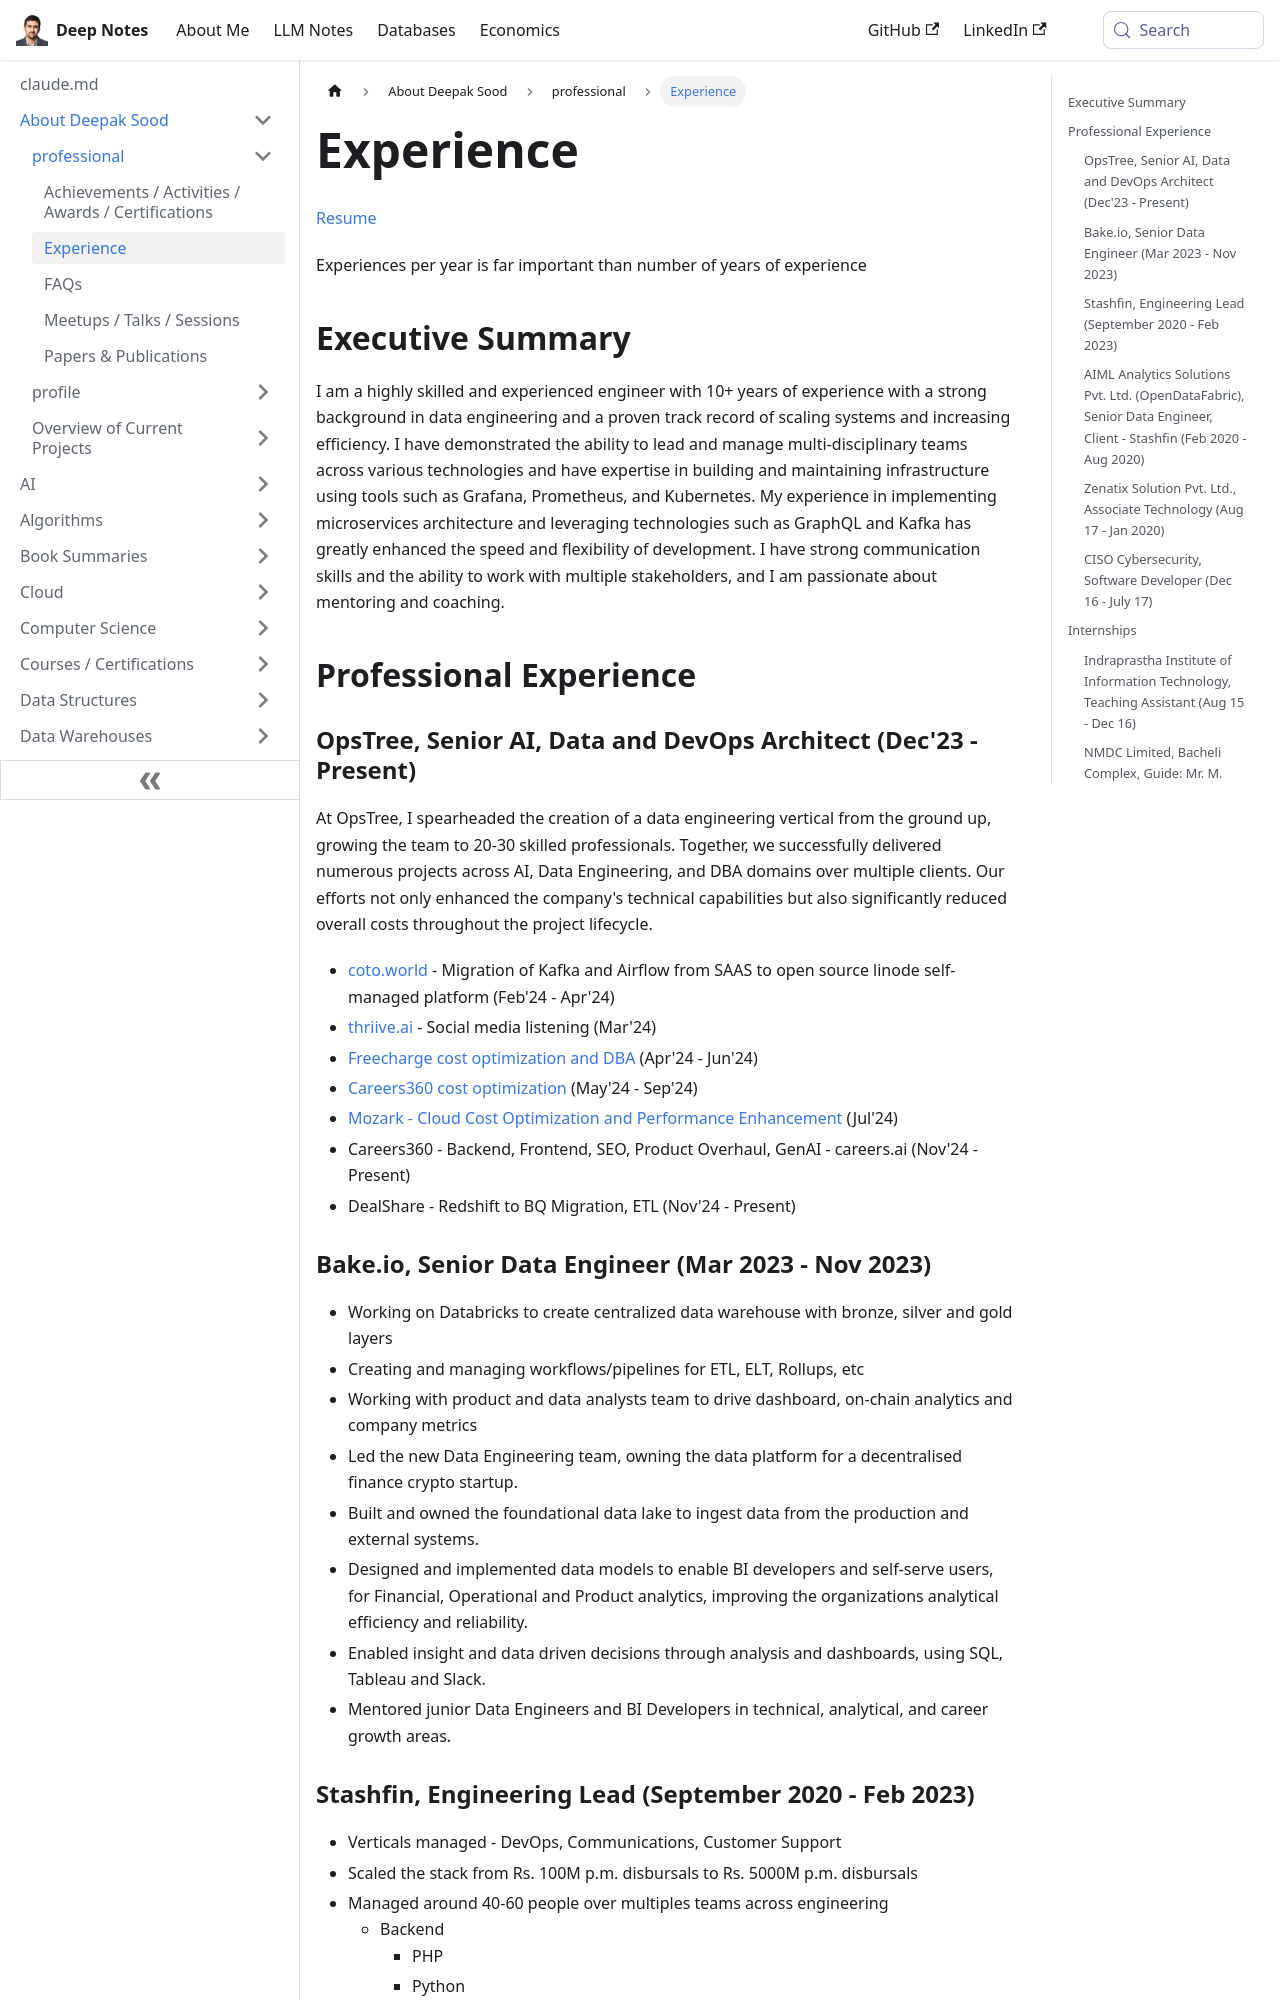

repository: deepaksood619/deepaksood619.github.io · page: about-deepak-sood/experience/index.html · generator: docusaurus

---
slug: /about-deepak-sood/experience
title: Experience
description: Discover a skilled engineer with 10+ years in data engineering, specializing in system scalability, microservices, infrastructure, and team leadership.
created: 2023-03-05
updated: 2026-03-16
---
[Resume](https://bit.ly/deepak_sood_resume)

Experiences per year is far important than number of years of experience

## Executive Summary

I am a highly skilled and experienced engineer with 10+ years of experience with a strong background in data engineering and a proven track record of scaling systems and increasing efficiency. I have demonstrated the ability to lead and manage multi-disciplinary teams across various technologies and have expertise in building and maintaining infrastructure using tools such as Grafana, Prometheus, and Kubernetes. My experience in implementing microservices architecture and leveraging technologies such as GraphQL and Kafka has greatly enhanced the speed and flexibility of development. I have strong communication skills and the ability to work with multiple stakeholders, and I am passionate about mentoring and coaching.

## Professional Experience

### OpsTree, Senior AI, Data and DevOps Architect (Dec'23 - Present)

At OpsTree, I spearheaded the creation of a data engineering vertical from the ground up, growing the team to 20-30 skilled professionals. Together, we successfully delivered numerous projects across AI, Data Engineering, and DBA domains over multiple clients. Our efforts not only enhanced the company's technical capabilities but also significantly reduced overall costs throughout the project lifecycle.

- [coto.world](about-deepak-sood/projects/54-airflow-kafka-migration.md) - Migration of Kafka and Airflow from SAAS to open source linode self-managed platform (Feb'24 - Apr'24)
- [thriive.ai](about-deepak-sood/projects/55-azure-social-media-analytics.md) - Social media listening (Mar'24)
- [Freecharge cost optimization and DBA](about-deepak-sood/projects/56-freecharge-cost-optimization-dba.md) (Apr'24 - Jun'24)
- [Careers360 cost optimization](about-deepak-sood/projects/57-careers360-cost-optimization.md) (May'24 - Sep'24)
- [Mozark - Cloud Cost Optimization and Performance Enhancement](about-deepak-sood/projects/53-mozark-cloud-cost-optimization.md) (Jul'24)
- Careers360 - Backend, Frontend, SEO, Product Overhaul, GenAI - careers.ai (Nov'24 - Present)
- DealShare - Redshift to BQ Migration, ETL (Nov'24 - Present)
